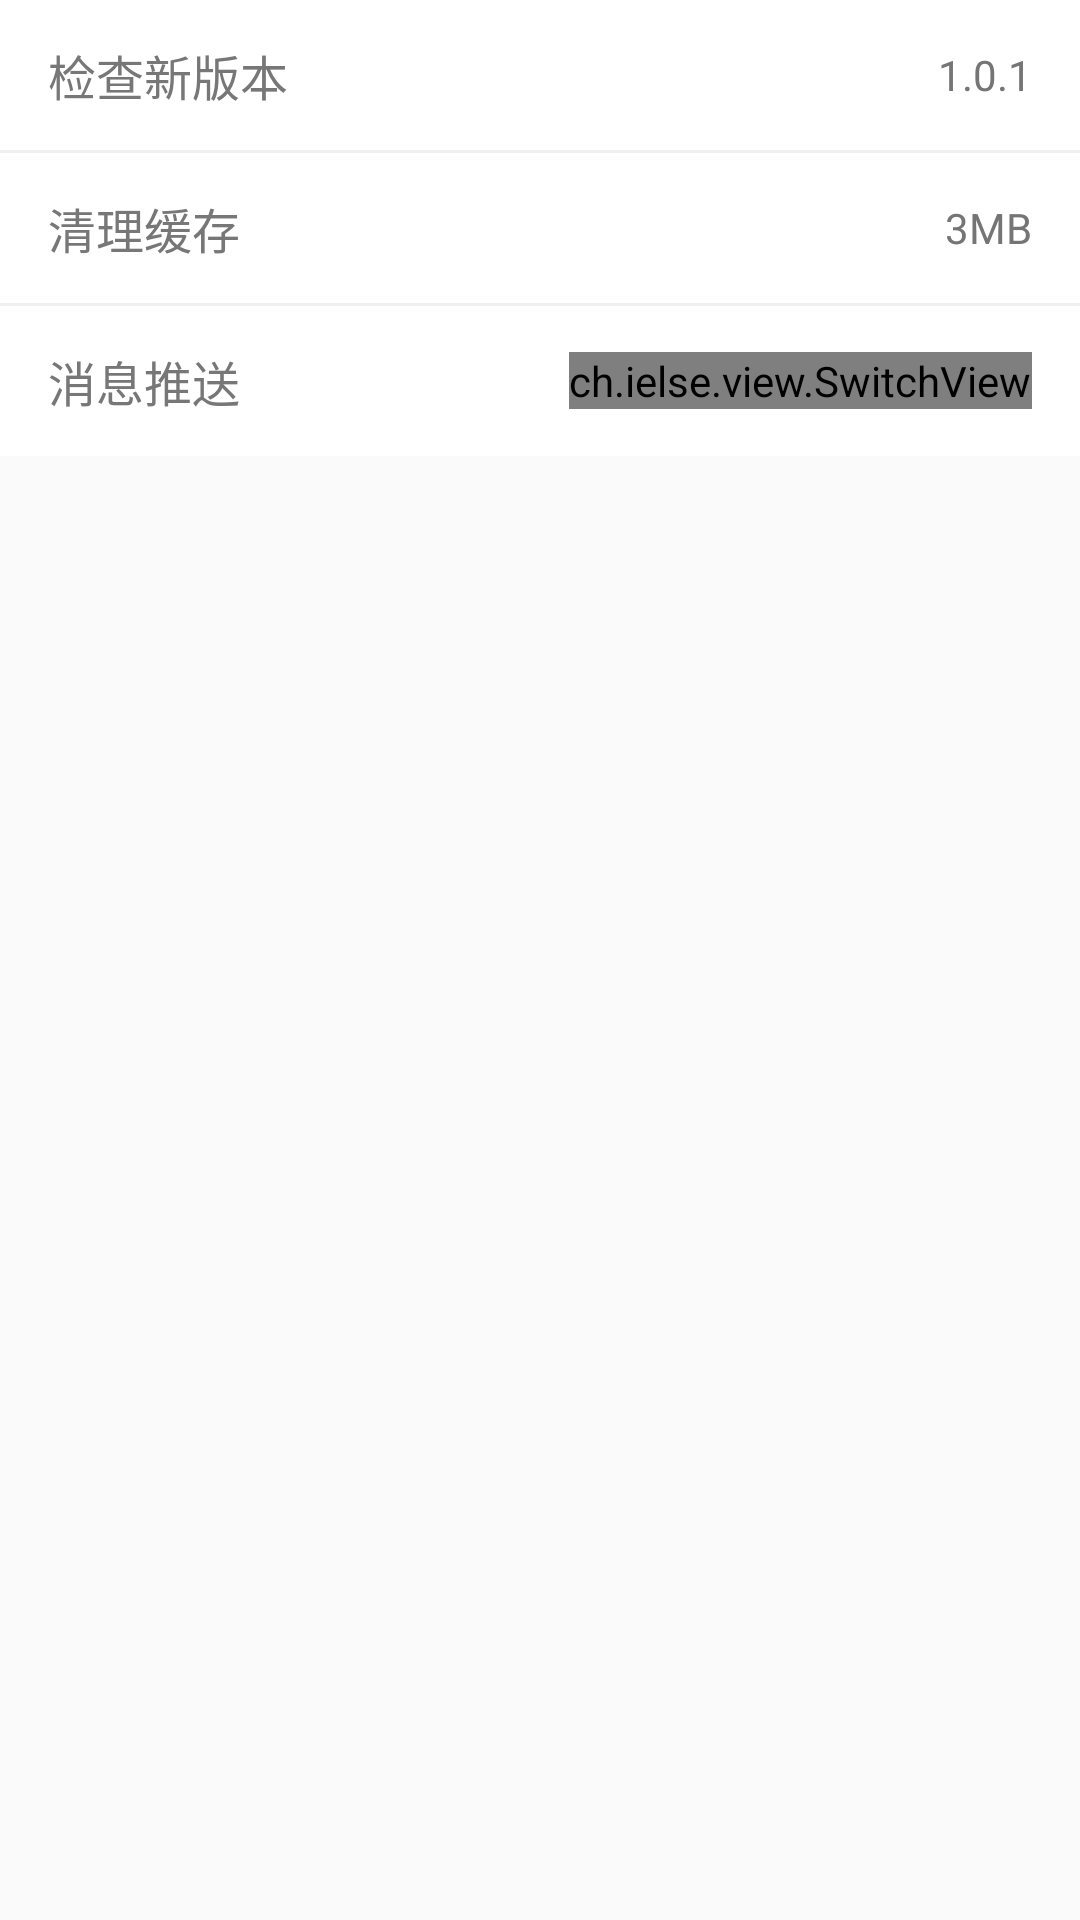

Produce the Android XML layout that renders to this screen, including the resource entries it uses.
<!-- AndroidManifest.xml: application theme AppTheme -->
<!-- res/layout/fragment_application_set.xml -->
<?xml version="1.0" encoding="utf-8"?>
<LinearLayout xmlns:android="http://schemas.android.com/apk/res/android"
    xmlns:app="http://schemas.android.com/apk/res-auto"
    android:layout_width="match_parent"
    android:layout_height="match_parent"
    android:orientation="vertical">


    <RelativeLayout
        android:layout_width="match_parent"
        android:layout_height="@dimen/height_50"
        android:background="@drawable/click_base_bt"
        android:paddingLeft="@dimen/activity_horizontal_margin"
        android:paddingRight="@dimen/activity_horizontal_margin">

        <TextView
            android:layout_width="wrap_content"
            android:layout_height="wrap_content"
            android:layout_centerVertical="true"
            android:text="检查新版本"
            android:textColor="@color/menu_btn_text_normal"
            android:textSize="@dimen/text_size_16" />

        <TextView
            android:layout_width="wrap_content"
            android:layout_height="wrap_content"
            android:layout_alignParentRight="true"
            android:layout_centerVertical="true"
            android:text="1.0.1"
            android:textColor="@color/color_content"
            android:textSize="@dimen/text_size_14" />
    </RelativeLayout>

    <View
        android:layout_width="match_parent"
        android:layout_height="1dip"
        android:background="@color/bg_myself" />

    <RelativeLayout
        android:layout_width="match_parent"
        android:layout_height="@dimen/height_50"
        android:background="@drawable/click_base_bt"
        android:paddingLeft="@dimen/activity_horizontal_margin"
        android:paddingRight="@dimen/activity_horizontal_margin">

        <TextView
            android:layout_width="wrap_content"
            android:layout_height="wrap_content"
            android:layout_centerVertical="true"
            android:text="清理缓存"
            android:textColor="@color/menu_btn_text_normal"
            android:textSize="@dimen/text_size_16" />

        <TextView
            android:layout_width="wrap_content"
            android:layout_height="wrap_content"
            android:layout_alignParentRight="true"
            android:layout_centerVertical="true"
            android:text="3MB"
            android:textColor="@color/color_content"
            android:textSize="@dimen/text_size_14" />
    </RelativeLayout>

    <View
        android:layout_width="match_parent"
        android:layout_height="1dip"
        android:background="@color/bg_myself" />

    <RelativeLayout
        android:layout_width="match_parent"
        android:layout_height="@dimen/height_50"
        android:background="@drawable/click_base_bt"
        android:paddingLeft="@dimen/activity_horizontal_margin"
        android:paddingRight="@dimen/activity_horizontal_margin">

        <TextView
            android:layout_width="wrap_content"
            android:layout_height="wrap_content"
            android:layout_centerVertical="true"
            android:text="消息推送"
            android:textColor="@color/menu_btn_text_normal"
            android:textSize="@dimen/text_size_16" />


        <ch.ielse.view.SwitchView
            android:id="@+id/switch_bt"
            android:layout_width="wrap_content"
            android:layout_height="wrap_content"
            android:layout_alignParentRight="true"
            android:layout_centerVertical="true"
            app:primaryColor="@color/color_bg_bt" />
    </RelativeLayout>

</LinearLayout>
<!-- resources referenced by this layout -->
<resources>
  <color name="bg_myself">#f0f0f0</color>
  <color name="color_bg_bt">#168fff</color>
  <color name="color_content">#757575</color>
  <color name="menu_btn_text_normal">#777777</color>
  <dimen name="activity_horizontal_margin">16dp</dimen>
  <dimen name="height_50">50dp</dimen>
  <dimen name="text_size_14">14sp</dimen>
  <dimen name="text_size_16">16sp</dimen>
  <!-- drawable click_base_bt (drawable) -->
  <?xml version="1.0" encoding="utf-8"?>
  <selector xmlns:android="http://schemas.android.com/apk/res/android">
  
      <item android:drawable="@color/white" android:state_pressed="false" />
      <item android:drawable="@color/bg_myself" android:state_pressed="true" />
  
  </selector>
  <style name="AppTheme" parent="Theme.AppCompat.Light.DarkActionBar">
          
          <item name="colorPrimary">@color/colorPrimary</item>
          <item name="colorPrimaryDark">@color/colorPrimaryDark</item>
          <item name="colorAccent">@color/colorAccent</item>
      </style>
  <color name="white">#ffffffff</color>
  <color name="colorPrimary">#3F51B5</color>
  <color name="colorPrimaryDark">#303F9F</color>
  <color name="colorAccent">#168fff</color>
</resources>
